Dataset: images (GitHub, mgatlin3-gtri/FT). Classes: diarrhea, farts, pee, poop.

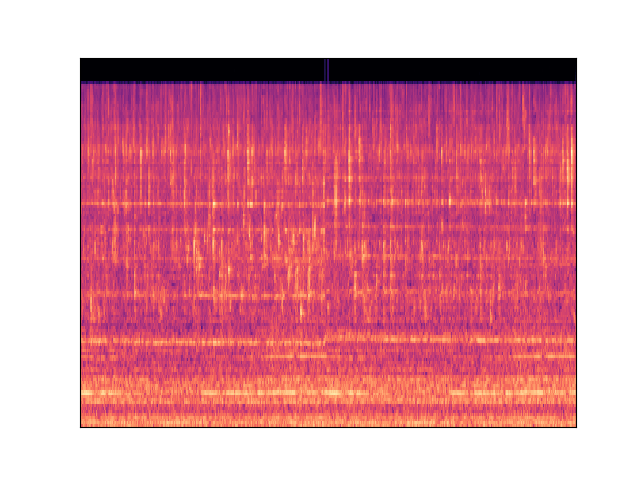
Label: pee

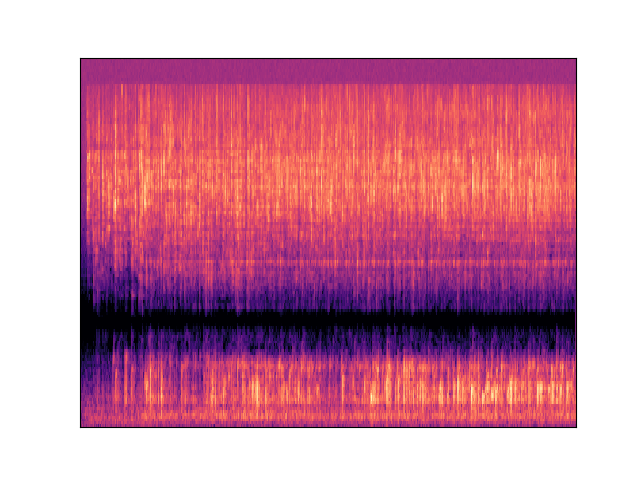
Label: pee

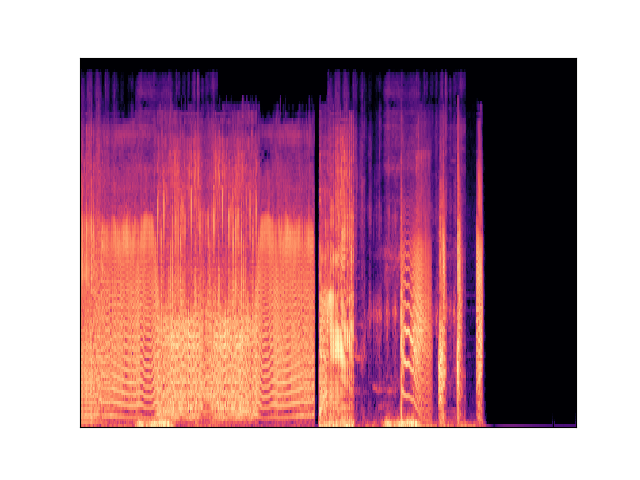
Label: farts

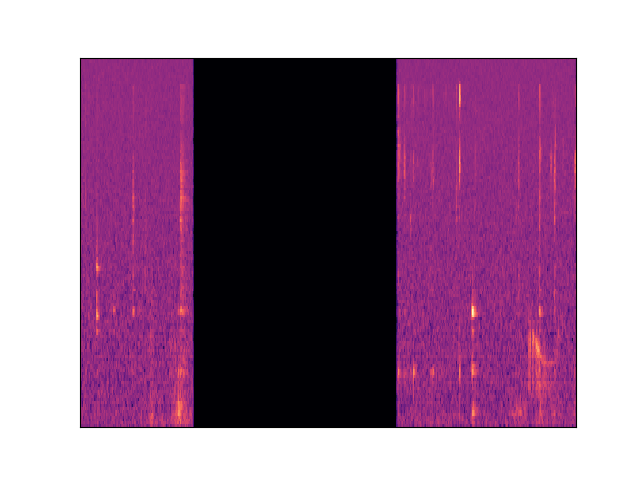
Label: diarrhea

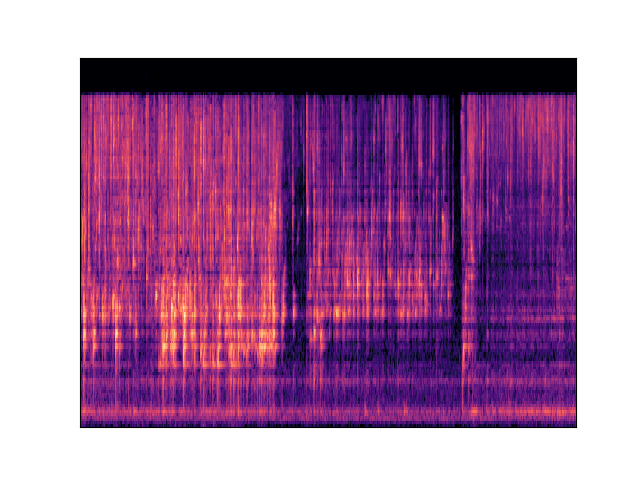
Label: pee

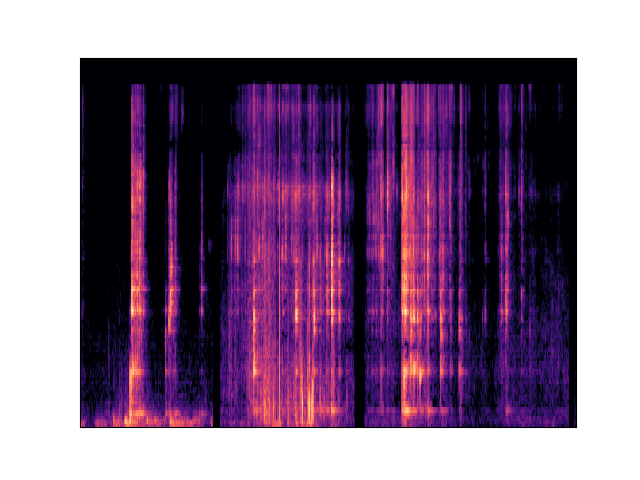
Label: diarrhea
